Run: headless pygame with SDL's dummy video driver; simulated clock (each Clock.tick advances the game by its frame time, no real sleeping); random seed 0; keys injected as events and as key.get_pressed() state; no mouse input.
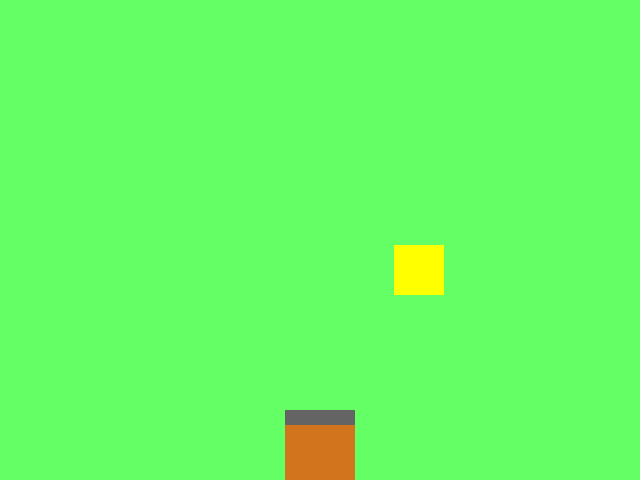
Frame 1 of 4 · flips 1–60 · no input
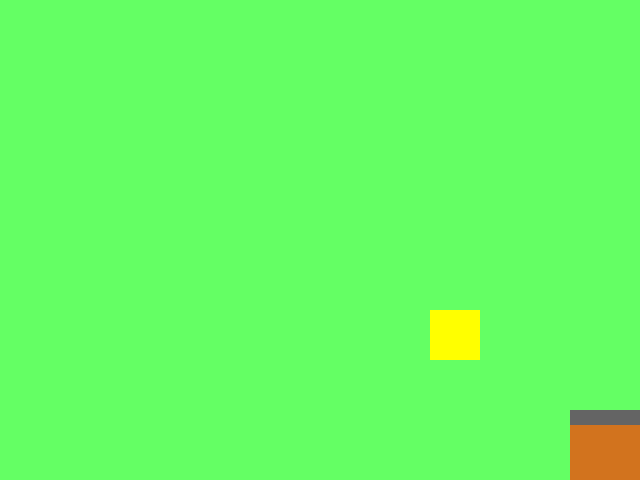
Frame 2 of 4 · flips 61–180 · tapped SPACE, RETURN · held RIGHT (→), D
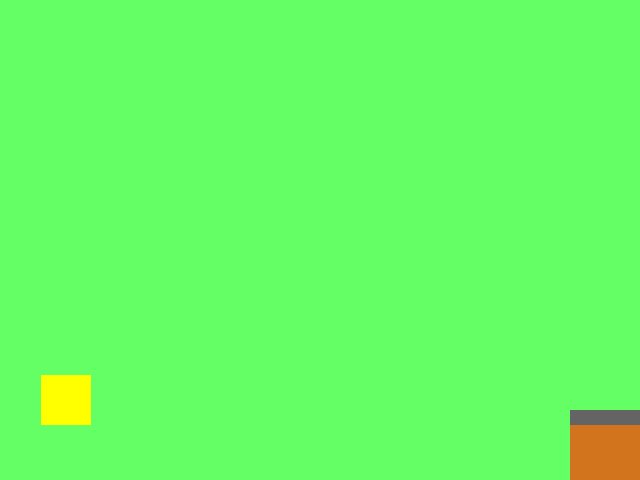
Frame 3 of 4 · flips 181–300 · held DOWN (↓), S
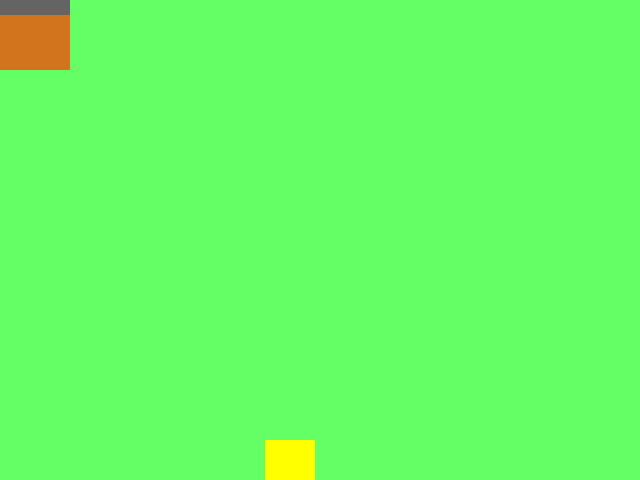
Frame 4 of 4 · flips 301–420 · held LEFT (←), A, UP (↑), W

The pygame program that drew these frames:

import pygame
import random

pygame.init()

# FPS
clock = pygame.time.Clock()

# set screen size
screen_width = 640
screen_height = 480
screen = pygame.display.set_mode((screen_width, screen_height))

# creating basket's size
basket_width = 70
basket_height = 70
x_pos = int(screen_width/2) - int(basket_width/2)
y_pos = screen_height - basket_height

# creating basket2 (upper part)
basket_top_width = 70
basket_top_height = 15
top_x = x_pos
top_y = y_pos

# creating reward
reward_width = 50
reward_height = 50
reward_x = random.randint(0, screen_width - reward_width)
fixed_reward_height = reward_height
reward_y = - fixed_reward_height

score = 0
running = True
while running:
    framesPS = clock.tick(60)
    for event in pygame.event.get():
        if event.type == pygame.QUIT:
            running = False

    # a basket move by keyboard arrows
    pressed = pygame.key.get_pressed()
    if pressed[pygame.K_LEFT]:
        x_pos -= 5
    if pressed[pygame.K_RIGHT]:
        x_pos += 5
    if pressed[pygame.K_UP]:
        y_pos -= 5
    if pressed[pygame.K_DOWN]:
        y_pos += 5

    # move boundaries
    if x_pos <= 0:
        x_pos = 0
    elif x_pos >= screen_width - basket_width:
        x_pos = screen_width - basket_width
    if y_pos <= 0:
        y_pos = 0
    elif y_pos >= screen_height - basket_height:
        y_pos = screen_height - basket_height

    screen.fill ((100, 255, 100))
    pygame.draw.rect(screen, (210,115,30),(x_pos, y_pos, basket_width, basket_height))
    pygame.draw.rect(screen, (100,100,100),(x_pos, y_pos, basket_top_width, basket_top_height))    
    pygame.draw.rect(screen, (255, 255, 0),(reward_x, reward_y, reward_width, reward_height))
    
    
    if reward_y == screen_height:
        reward_x = random.randint(0, screen_width - reward_width)
        reward_y = - fixed_reward_height
    else:
        reward_y += 5

    # reward collision
    if reward_y == y_pos:
        tmp = reward_x
        basket_range_x = x_pos + basket_width
        for i in range (reward_width):
            if x_pos <= tmp & tmp <= basket_range_x:
                score += 10
                reward_x = random.randint(0, screen_width - reward_width)
                reward_y = - fixed_reward_height
                print("score: ", score)
                break
            tmp += 1
        
    pygame.display.update()


pygame.quit()
